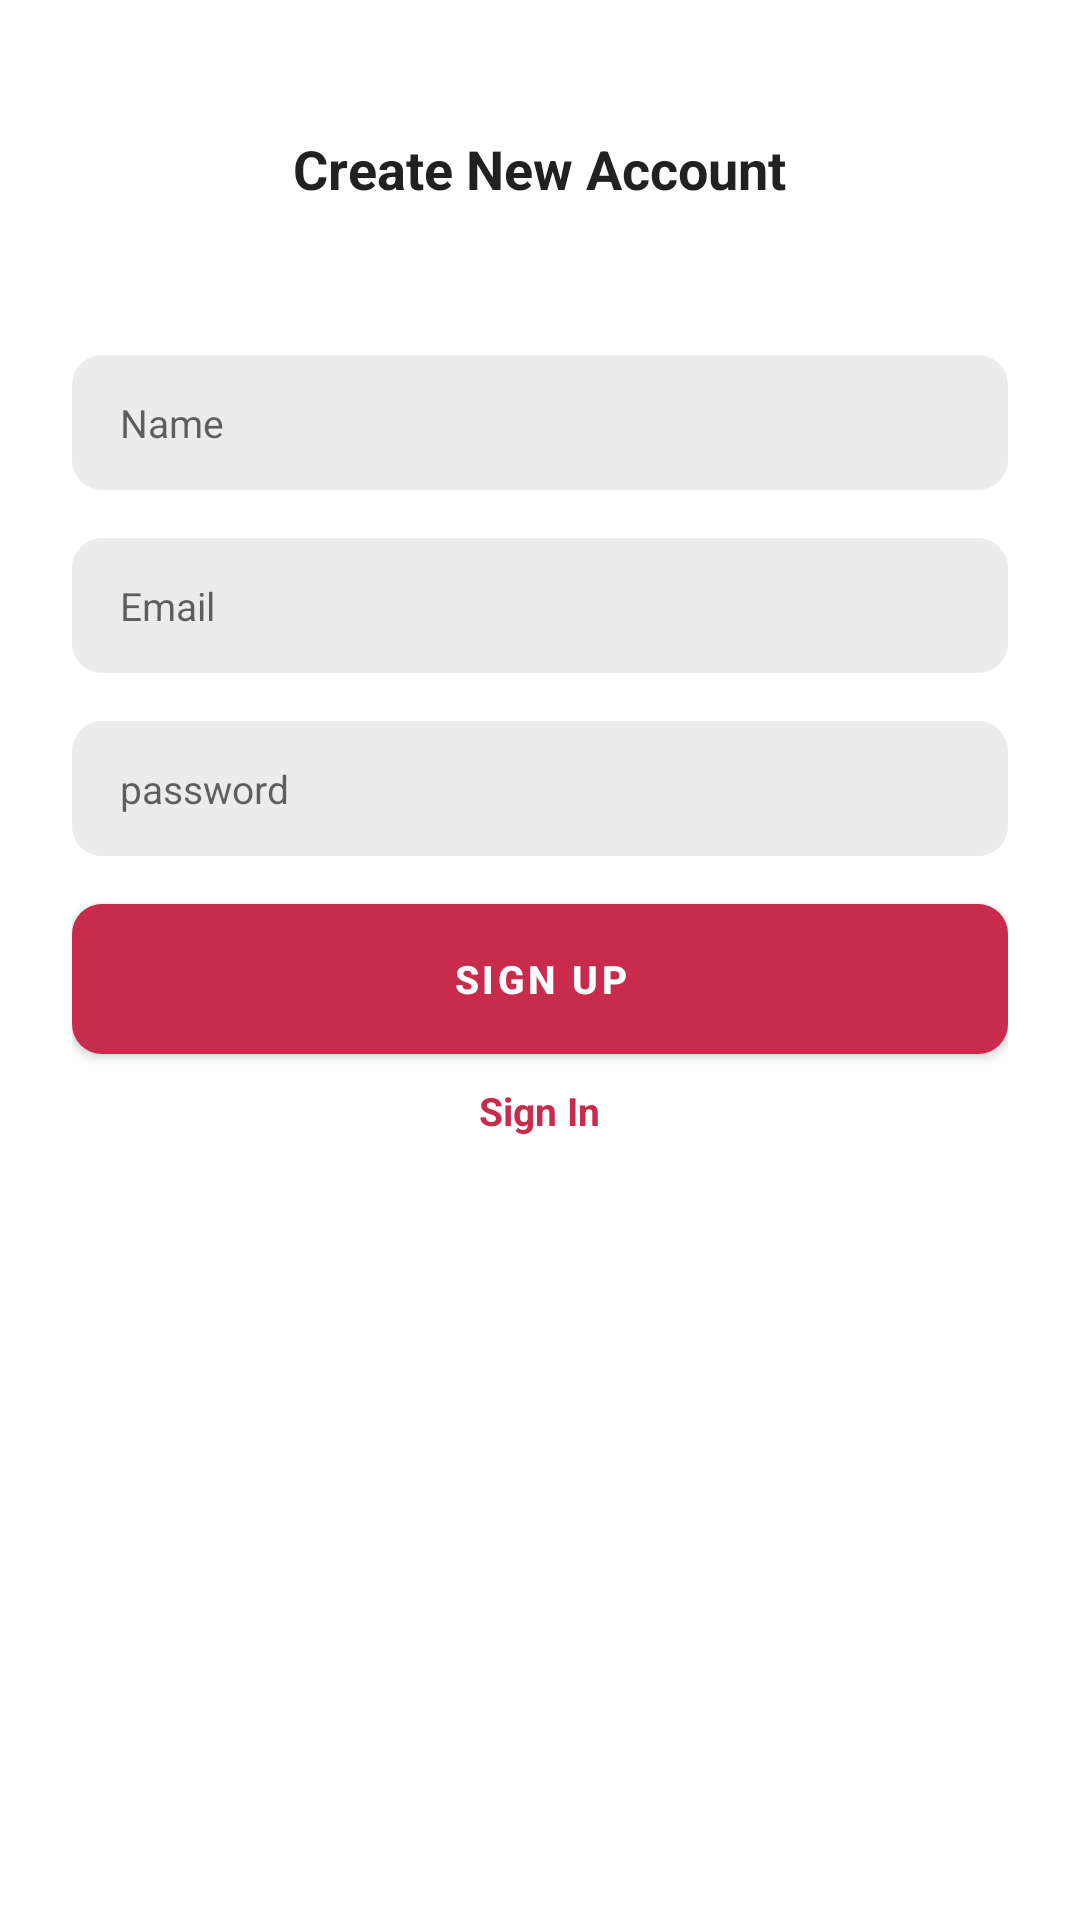

Produce the Android XML layout that renders to this screen, including the resource entries it uses.
<!-- AndroidManifest.xml: application theme Theme.ChatFiturrrr -->
<!-- res/layout/activity_sign_up.xml -->
<?xml version="1.0" encoding="utf-8"?>
<ScrollView xmlns:app="http://schemas.android.com/apk/res-auto"
    xmlns:tools="http://schemas.android.com/tools"
    xmlns:android="http://schemas.android.com/apk/res/android"
    android:layout_width="match_parent"
    android:layout_height="match_parent"
    android:clipToPadding="false"
    android:overScrollMode="never"
    android:padding="24dp"
    android:scrollbars="none">

    <LinearLayout
        android:layout_width="match_parent"
        android:layout_height="wrap_content"
        android:gravity="center_horizontal"
        android:orientation="vertical">

        <TextView
            android:layout_width="wrap_content"
            android:layout_height="wrap_content"
            android:layout_marginTop="20dp"
            android:text="@string/create_new_account"
            android:textColor="@color/primary_text"
            android:textSize="18sp"
            android:textStyle="bold" />

        <FrameLayout
            android:layout_width="wrap_content"
            android:layout_height="wrap_content"
            android:layout_marginTop="30dp">


        </FrameLayout>
        <EditText
            android:id="@+id/etName"
            android:layout_width="match_parent"
            android:layout_height="45dp"
            android:layout_marginTop="20dp"
            android:background="@drawable/background_input"
            android:hint="@string/name"
            android:imeOptions="actionNext"
            android:importantForAutofill="no"
            android:inputType="text"
            android:paddingStart="16dp"
            android:paddingEnd="16dp"
            android:textColor="@color/primary_text"
            android:textSize="13sp" />

        <EditText
            android:id="@+id/etEmail"
            android:layout_width="match_parent"
            android:layout_height="45dp"
            android:layout_marginTop="16dp"
            android:background="@drawable/background_input"
            android:hint="@string/Email"
            android:imeOptions="actionNext"
            android:importantForAutofill="no"
            android:inputType="textEmailAddress"
            android:paddingStart="16dp"
            android:paddingEnd="16dp"
            android:textColor="@color/primary_text"
            android:textSize="13sp" />

        <EditText
            android:id="@+id/etPassword"
            android:layout_width="match_parent"
            android:layout_height="45dp"
            android:layout_marginTop="16dp"
            android:background="@drawable/background_input"
            android:hint="@string/password"
            android:imeOptions="actionNext"
            android:importantForAutofill="no"
            android:inputType="textPassword"
            android:paddingStart="16dp"
            android:paddingEnd="16dp"
            android:textColor="@color/primary_text"
            android:textSize="13sp" />


        <com.google.android.material.button.MaterialButton
            android:id="@+id/btnSignUp"
            android:layout_width="match_parent"
            android:layout_height="50dp"
            android:layout_marginTop="16dp"
            android:background="@drawable/background_button_sign"
            android:text="@string/sign_up"
            android:textColor="@color/white"
            android:textSize="13sp"
            android:textStyle="bold"
            app:cornerRadius="8dp"/>

        <TextView
            android:id="@+id/textSignIn"
            android:layout_width="wrap_content"
            android:layout_height="wrap_content"
            android:layout_marginTop="10dp"
            android:text="@string/sign_inn"
            android:textColor="@color/primary"
            android:textSize="13sp"
            android:textStyle="bold" />
    </LinearLayout>
</ScrollView>
<!-- resources referenced by this layout -->
<resources>
  <color name="primary">#C92B4C</color>
  <color name="primary_text">#212121</color>
  <color name="white">#FFFFFF</color>
  <!-- drawable background_button_sign (drawable) -->
  <?xml version="1.0" encoding="utf-8"?>
  <shape xmlns:android="http://schemas.android.com/apk/res/android"
      android:shape="rectangle">
      <solid android:color="@color/primary"/>
      <corners android:radius="10dp"/>
  </shape>
  <!-- drawable background_input (drawable) -->
  <?xml version="1.0" encoding="utf-8"?>
  <shape xmlns:android="http://schemas.android.com/apk/res/android"
      android:shape="rectangle">
      <solid android:color="@color/input_background"/>
      <corners android:radius="10dp"/>
  
  </shape>
  <string name="Email">Email</string>
  <string name="create_new_account">Create New Account</string>
  <string name="name">Name</string>
  <string name="password">password</string>
  <string name="sign_inn">Sign In</string>
  <string name="sign_up">SIGN UP</string>
  <style name="Theme.ChatFiturrrr" parent="Theme.MaterialComponents.DayNight.NoActionBar">
          <item name="colorPrimary">@color/primary</item>
          <item name="android:statusBarColor">@color/primary</item>
      </style>
  <color name="input_background">#ECECEC</color>
</resources>
